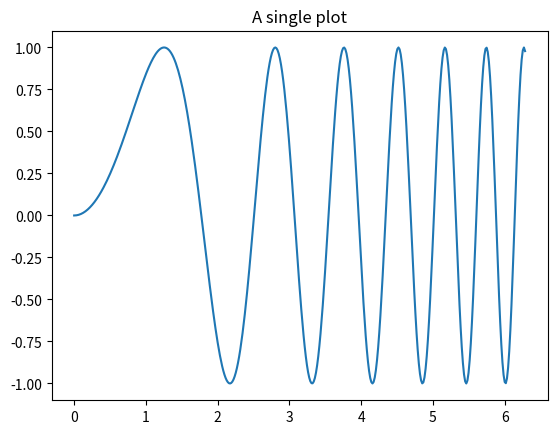
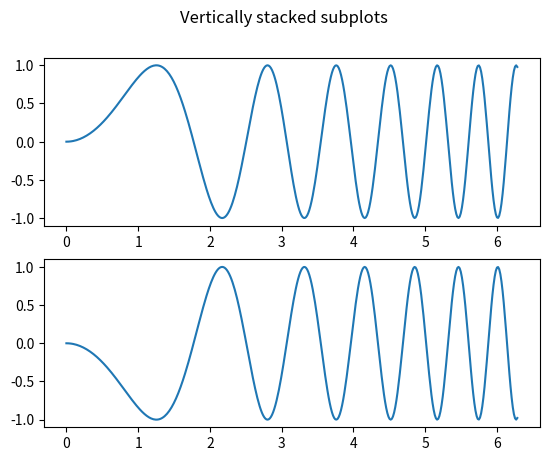
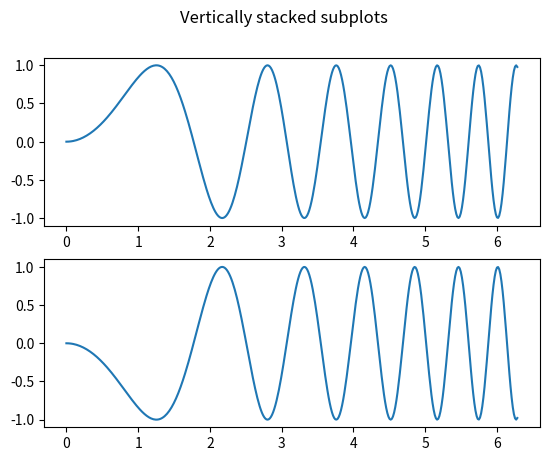
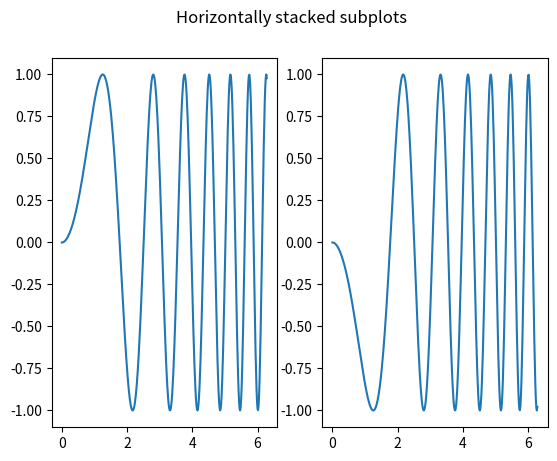
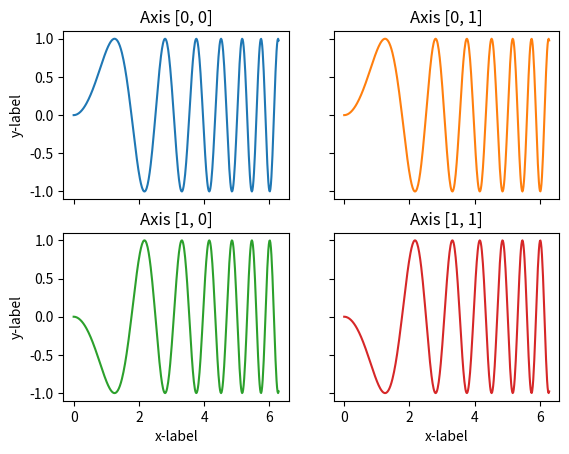
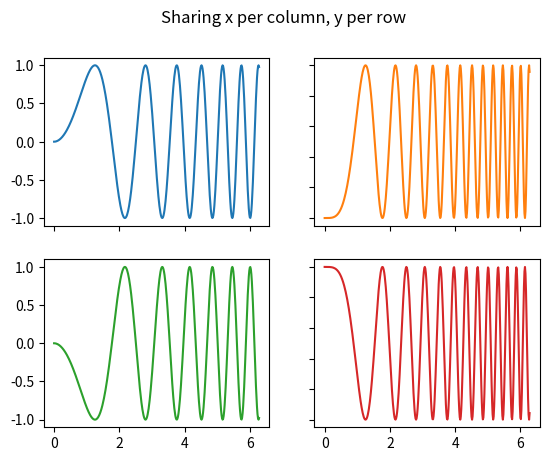
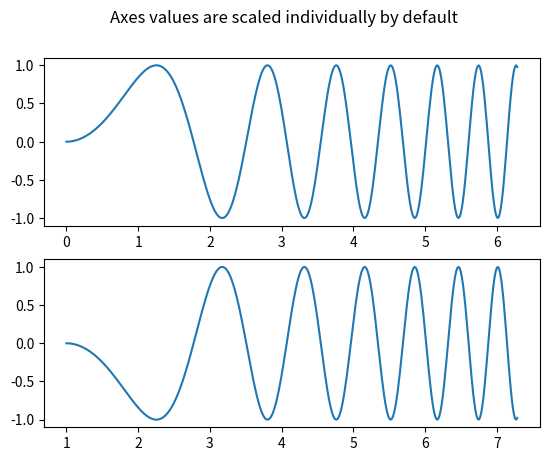
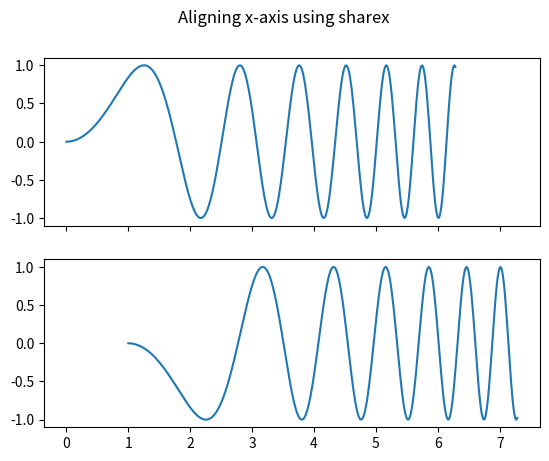
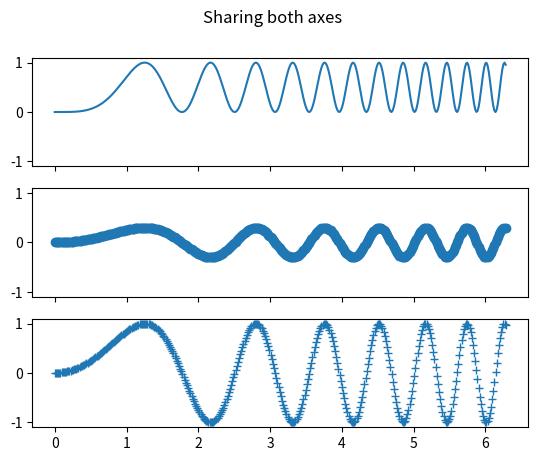
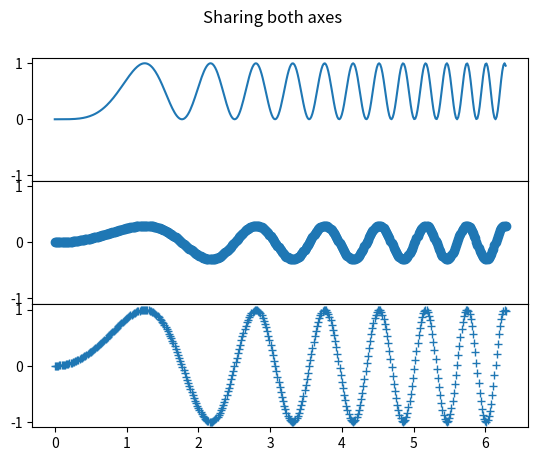
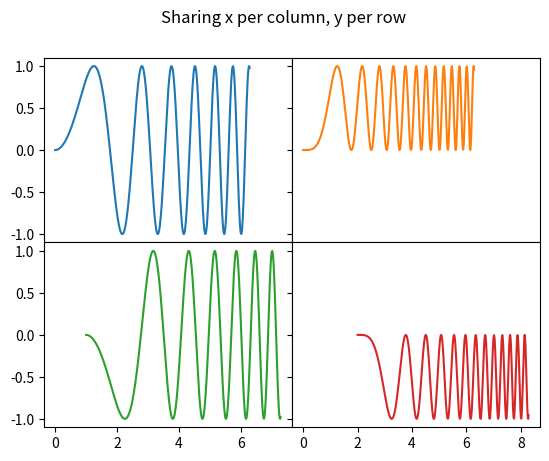
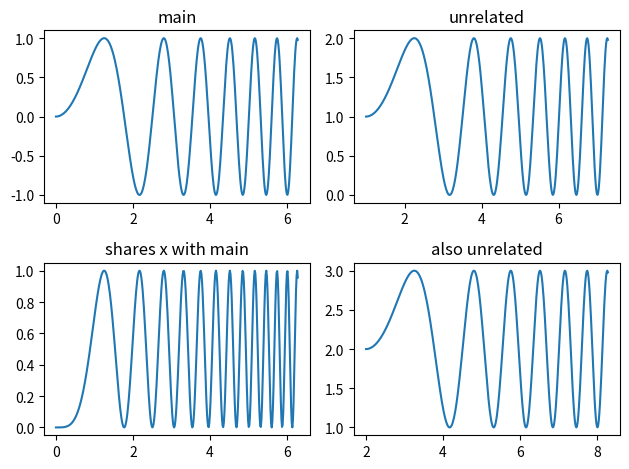
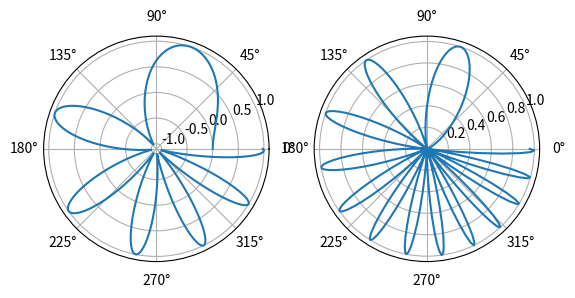

Write the Python code that produced these figures, in order.
"""
=================================================
Creating multiple subplots using ``plt.subplots``
=================================================

`.pyplot.subplots` creates a figure and a grid of subplots with a single call,
while providing reasonable control over how the individual plots are created.
For more advanced use cases you can use `.GridSpec` for a more general subplot
layout or `.Figure.add_subplot` for adding subplots at arbitrary locations
within the figure.
"""

# sphinx_gallery_thumbnail_number = 11

import matplotlib.pyplot as plt
import numpy as np

# Some example data to display
x = np.linspace(0, 2 * np.pi, 400)
y = np.sin(x ** 2)

# %%
# A figure with just one subplot
# """"""""""""""""""""""""""""""
#
# ``subplots()`` without arguments returns a `.Figure` and a single
# `~.axes.Axes`.
#
# This is actually the simplest and recommended way of creating a single
# Figure and Axes.

fig, ax = plt.subplots()
ax.plot(x, y)
ax.set_title('A single plot')

# %%
# Stacking subplots in one direction
# """"""""""""""""""""""""""""""""""
#
# The first two optional arguments of `.pyplot.subplots` define the number of
# rows and columns of the subplot grid.
#
# When stacking in one direction only, the returned ``axs`` is a 1D numpy array
# containing the list of created Axes.

fig, axs = plt.subplots(2)
fig.suptitle('Vertically stacked subplots')
axs[0].plot(x, y)
axs[1].plot(x, -y)

# %%
# If you are creating just a few Axes, it's handy to unpack them immediately to
# dedicated variables for each Axes. That way, we can use ``ax1`` instead of
# the more verbose ``axs[0]``.

fig, (ax1, ax2) = plt.subplots(2)
fig.suptitle('Vertically stacked subplots')
ax1.plot(x, y)
ax2.plot(x, -y)

# %%
# To obtain side-by-side subplots, pass parameters ``1, 2`` for one row and two
# columns.

fig, (ax1, ax2) = plt.subplots(1, 2)
fig.suptitle('Horizontally stacked subplots')
ax1.plot(x, y)
ax2.plot(x, -y)

# %%
# Stacking subplots in two directions
# """""""""""""""""""""""""""""""""""
#
# When stacking in two directions, the returned ``axs`` is a 2D NumPy array.
#
# If you have to set parameters for each subplot it's handy to iterate over
# all subplots in a 2D grid using ``for ax in axs.flat:``.

fig, axs = plt.subplots(2, 2)
axs[0, 0].plot(x, y)
axs[0, 0].set_title('Axis [0, 0]')
axs[0, 1].plot(x, y, 'tab:orange')
axs[0, 1].set_title('Axis [0, 1]')
axs[1, 0].plot(x, -y, 'tab:green')
axs[1, 0].set_title('Axis [1, 0]')
axs[1, 1].plot(x, -y, 'tab:red')
axs[1, 1].set_title('Axis [1, 1]')

for ax in axs.flat:
    ax.set(xlabel='x-label', ylabel='y-label')

# Hide x labels and tick labels for top plots and y ticks for right plots.
for ax in axs.flat:
    ax.label_outer()

# %%
# You can use tuple-unpacking also in 2D to assign all subplots to dedicated
# variables:

fig, ((ax1, ax2), (ax3, ax4)) = plt.subplots(2, 2)
fig.suptitle('Sharing x per column, y per row')
ax1.plot(x, y)
ax2.plot(x, y**2, 'tab:orange')
ax3.plot(x, -y, 'tab:green')
ax4.plot(x, -y**2, 'tab:red')

for ax in fig.get_axes():
    ax.label_outer()

# %%
# Sharing axes
# """"""""""""
#
# By default, each Axes is scaled individually. Thus, if the ranges are
# different the tick values of the subplots do not align.

fig, (ax1, ax2) = plt.subplots(2)
fig.suptitle('Axes values are scaled individually by default')
ax1.plot(x, y)
ax2.plot(x + 1, -y)

# %%
# You can use *sharex* or *sharey* to align the horizontal or vertical axis.

fig, (ax1, ax2) = plt.subplots(2, sharex=True)
fig.suptitle('Aligning x-axis using sharex')
ax1.plot(x, y)
ax2.plot(x + 1, -y)

# %%
# Setting *sharex* or *sharey* to ``True`` enables global sharing across the
# whole grid, i.e. also the y-axes of vertically stacked subplots have the
# same scale when using ``sharey=True``.

fig, axs = plt.subplots(3, sharex=True, sharey=True)
fig.suptitle('Sharing both axes')
axs[0].plot(x, y ** 2)
axs[1].plot(x, 0.3 * y, 'o')
axs[2].plot(x, y, '+')

# %%
# For subplots that are sharing axes one set of tick labels is enough. Tick
# labels of inner Axes are automatically removed by *sharex* and *sharey*.
# Still there remains an unused empty space between the subplots.
#
# To precisely control the positioning of the subplots, one can explicitly
# create a `.GridSpec` with `.Figure.add_gridspec`, and then call its
# `~.GridSpecBase.subplots` method.  For example, we can reduce the height
# between vertical subplots using ``add_gridspec(hspace=0)``.
#
# `.label_outer` is a handy method to remove labels and ticks from subplots
# that are not at the edge of the grid.

fig = plt.figure()
gs = fig.add_gridspec(3, hspace=0)
axs = gs.subplots(sharex=True, sharey=True)
fig.suptitle('Sharing both axes')
axs[0].plot(x, y ** 2)
axs[1].plot(x, 0.3 * y, 'o')
axs[2].plot(x, y, '+')

# Hide x labels and tick labels for all but bottom plot.
for ax in axs:
    ax.label_outer()

# %%
# Apart from ``True`` and ``False``, both *sharex* and *sharey* accept the
# values 'row' and 'col' to share the values only per row or column.

fig = plt.figure()
gs = fig.add_gridspec(2, 2, hspace=0, wspace=0)
(ax1, ax2), (ax3, ax4) = gs.subplots(sharex='col', sharey='row')
fig.suptitle('Sharing x per column, y per row')
ax1.plot(x, y)
ax2.plot(x, y**2, 'tab:orange')
ax3.plot(x + 1, -y, 'tab:green')
ax4.plot(x + 2, -y**2, 'tab:red')

for ax in fig.get_axes():
    ax.label_outer()

# %%
# If you want a more complex sharing structure, you can first create the
# grid of Axes with no sharing, and then call `.axes.Axes.sharex` or
# `.axes.Axes.sharey` to add sharing info a posteriori.

fig, axs = plt.subplots(2, 2)
axs[0, 0].plot(x, y)
axs[0, 0].set_title("main")
axs[1, 0].plot(x, y**2)
axs[1, 0].set_title("shares x with main")
axs[1, 0].sharex(axs[0, 0])
axs[0, 1].plot(x + 1, y + 1)
axs[0, 1].set_title("unrelated")
axs[1, 1].plot(x + 2, y + 2)
axs[1, 1].set_title("also unrelated")
fig.tight_layout()

# %%
# Polar Axes
# """"""""""
#
# The parameter *subplot_kw* of `.pyplot.subplots` controls the subplot
# properties (see also `.Figure.add_subplot`). In particular, this can be used
# to create a grid of polar Axes.

fig, (ax1, ax2) = plt.subplots(1, 2, subplot_kw=dict(projection='polar'))
ax1.plot(x, y)
ax2.plot(x, y ** 2)

plt.show()

# %%
# .. tags::
#
#    component: subplot
#    plot-type: line
#    plot-type: polar
#    level: beginner
#    purpose: showcase
